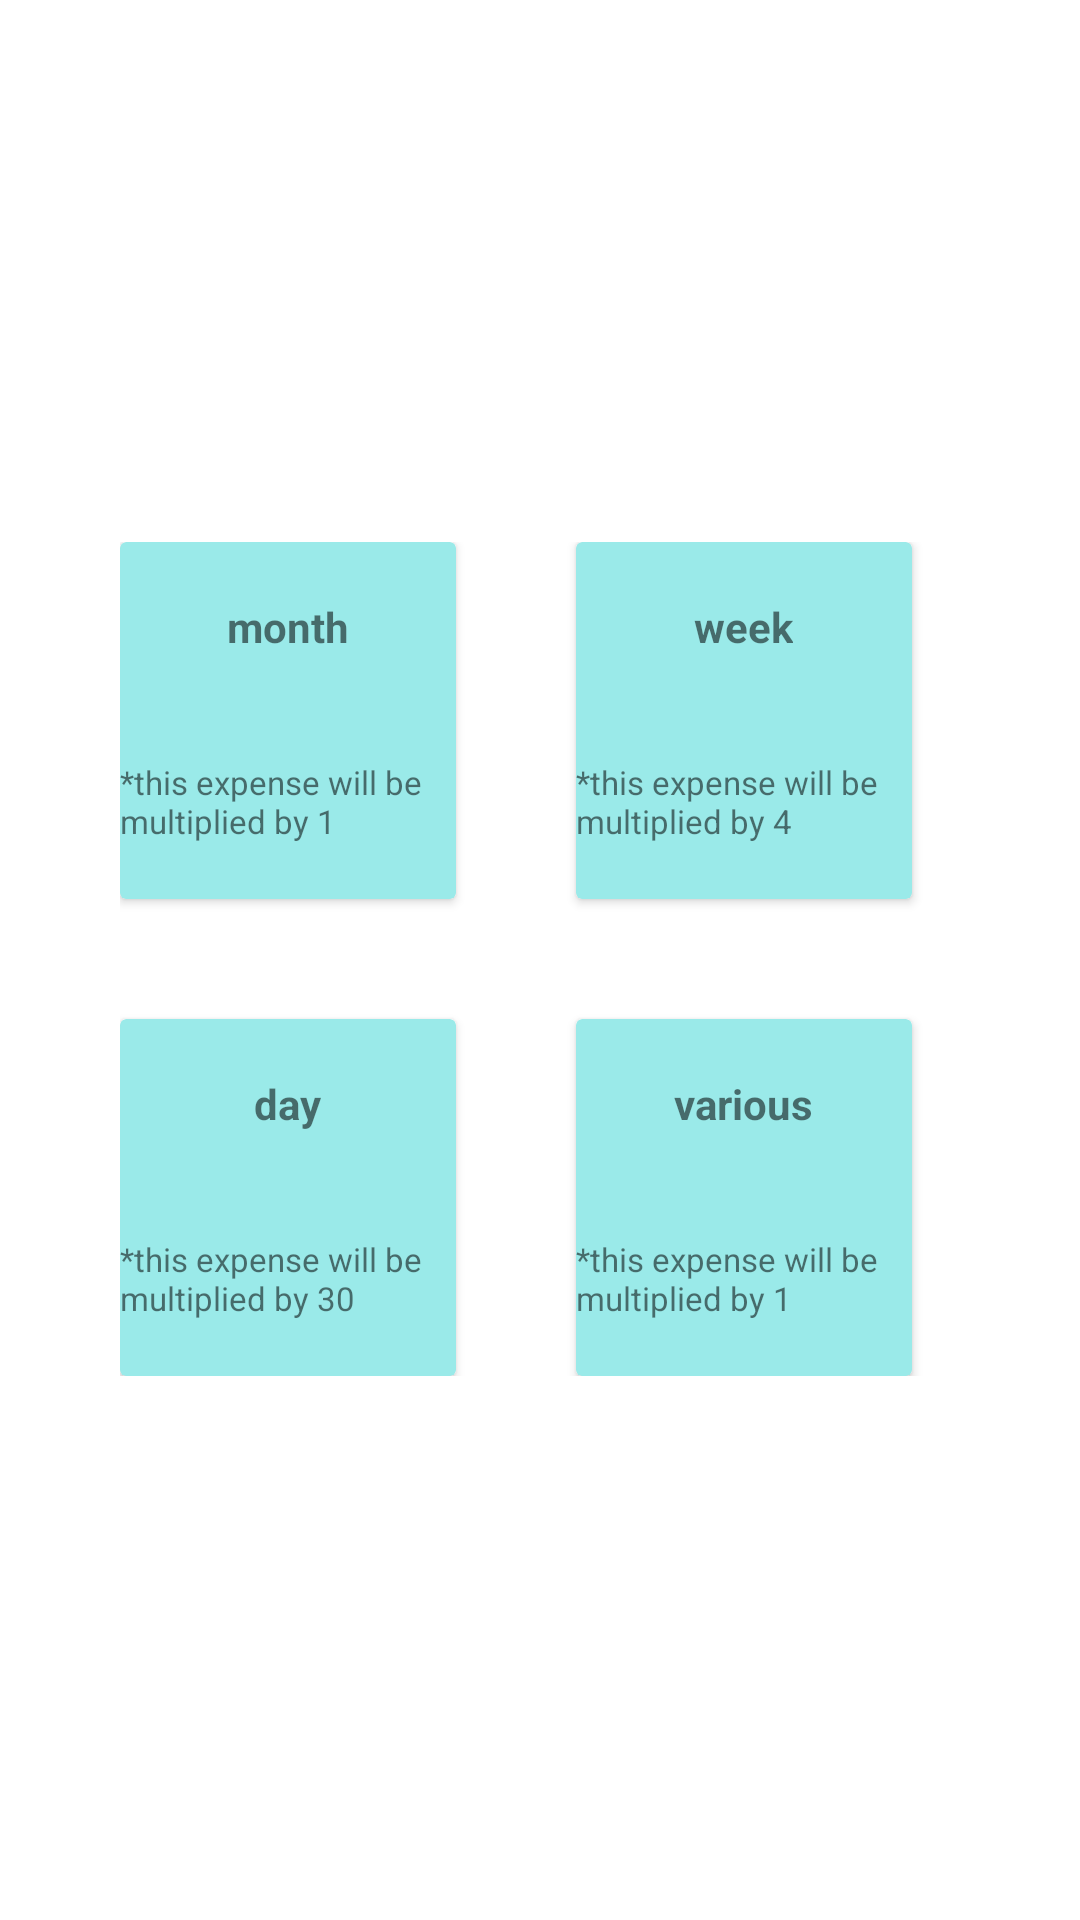

Layout XML and referenced resources for this Android screen:
<!-- AndroidManifest.xml: application theme Theme.MoneySaver -->
<!-- res/layout/fragment_main.xml -->
<?xml version="1.0" encoding="utf-8"?>
<androidx.constraintlayout.widget.ConstraintLayout xmlns:android="http://schemas.android.com/apk/res/android"
    xmlns:app="http://schemas.android.com/apk/res-auto"
    xmlns:tools="http://schemas.android.com/tools"
    android:layout_width="match_parent"
    android:layout_height="match_parent"
    android:background="@color/white"
    tools:context=".ui.mainfragment.MainFragment">

    <androidx.appcompat.widget.AppCompatTextView
        android:id="@+id/RemainingMoney"
        android:layout_width="239dp"
        android:gravity="center"
        android:textSize="30sp"
        android:layout_height="71dp"
        android:layout_marginTop="36dp"
        app:layout_constraintEnd_toEndOf="parent"
        app:layout_constraintStart_toStartOf="parent"
        app:layout_constraintTop_toTopOf="parent" />

    <GridLayout
        android:layout_width="match_parent"
        android:layout_height="wrap_content"
        android:layout_margin="10dp"
        android:columnCount="2"

        android:padding="30dp"
        android:rowCount="2"
        app:layout_constraintBottom_toBottomOf="parent"
        app:layout_constraintTop_toBottomOf="@+id/RemainingMoney"
        app:layout_constraintVertical_bias="0.192"
        tools:layout_editor_absoluteX="9dp">

        <androidx.cardview.widget.CardView
            android:id="@+id/expensesPerMonth"
            android:layout_width="112dp"
            android:layout_height="119dp"
            app:cardBackgroundColor="@color/appColor">

            <LinearLayout
                android:orientation="vertical"
                android:layout_width="match_parent"
                android:layout_height="match_parent"
                android:gravity="center">

                <TextView
                    android:layout_width="wrap_content"
                    android:layout_height="wrap_content"
                    android:text="@string/month"
                    android:textStyle="bold" />
                <TextView
                    android:layout_width="wrap_content"
                    android:layout_height="wrap_content"
                    android:layout_marginTop="35dp"
                    android:text="@string/expensesMonthOrVarious"
                    android:textSize="11sp"/>


            </LinearLayout>

        </androidx.cardview.widget.CardView>

        <androidx.cardview.widget.CardView
            android:id="@+id/expensesPerWeek"
            android:layout_width="112dp"
            android:layout_height="119dp"
            android:layout_marginStart="40dp"
            app:cardBackgroundColor="@color/appColor">

            <LinearLayout
                android:layout_width="match_parent"
                android:layout_height="match_parent"
                android:orientation="vertical"
                android:gravity="center">

                <TextView
                    android:layout_width="wrap_content"
                    android:layout_height="wrap_content"
                    android:text="@string/week"
                    android:textStyle="bold" />
                <TextView
                    android:layout_width="wrap_content"
                    android:layout_height="wrap_content"
                    android:layout_marginTop="35dp"
                    android:text="@string/expensesWeek"
                    android:textSize="11sp"/>



            </LinearLayout>

        </androidx.cardview.widget.CardView>

        <androidx.cardview.widget.CardView
            android:id="@+id/expensesPerDay"
            android:layout_width="112dp"
            android:layout_height="119dp"
            android:layout_marginTop="40dp"
            app:cardBackgroundColor="@color/appColor">

            <LinearLayout
                android:layout_width="match_parent"
                android:layout_height="match_parent"
                android:orientation="vertical"
                android:gravity="center">

                <TextView
                    android:layout_width="wrap_content"
                    android:layout_height="wrap_content"
                    android:text="@string/day"
                    android:textStyle="bold" />
                <TextView
                    android:layout_width="wrap_content"
                    android:layout_height="wrap_content"
                    android:layout_marginTop="35dp"
                    android:text="@string/expensesDay"
                    android:textSize="11sp"/>


            </LinearLayout>

        </androidx.cardview.widget.CardView>

        <androidx.cardview.widget.CardView
            android:id="@+id/variousExpenses"
            android:layout_width="112dp"
            android:layout_height="119dp"
            android:layout_marginStart="40dp"
            android:layout_marginTop="40dp"

            app:cardBackgroundColor="@color/appColor">

            <LinearLayout
                android:layout_width="match_parent"
                android:layout_height="match_parent"
                android:orientation="vertical"
                android:gravity="center">

                <TextView
                    android:layout_width="wrap_content"
                    android:layout_height="wrap_content"
                    android:text="@string/various"
                    android:textStyle="bold" />
                <TextView
                    android:layout_width="wrap_content"
                    android:layout_height="wrap_content"
                    android:layout_marginTop="35dp"
                    android:text="@string/expensesMonthOrVarious"
                    android:textSize="11sp"/>


            </LinearLayout>

        </androidx.cardview.widget.CardView>


    </GridLayout>


</androidx.constraintlayout.widget.ConstraintLayout>
<!-- resources referenced by this layout -->
<resources>
  <color name="appColor">#9AEAE9</color>
  <color name="white">#FFFFFFFF</color>
  <string name="day">day</string>
  <string name="expensesDay">*this expense will be multiplied by 30 </string>
  <string name="expensesMonthOrVarious">*this expense will be multiplied by 1 </string>
  <string name="expensesWeek">*this expense will be multiplied by 4 </string>
  <string name="month">month</string>
  <string name="various">various</string>
  <string name="week">week</string>
  <style name="Theme.MoneySaver" parent="Theme.MaterialComponents.Light.NoActionBar">
          
          <item name="colorPrimary">@color/purple_500</item>
          <item name="colorPrimaryVariant">@color/purple_700</item>
          <item name="colorOnPrimary">@color/white</item>
          
          <item name="colorSecondary">@color/teal_200</item>
          <item name="colorSecondaryVariant">@color/teal_700</item>
          <item name="colorOnSecondary">@color/black</item>
          
          <item name="android:statusBarColor" tools:targetApi="l">?attr/colorPrimaryVariant</item>
          
      </style>
  <color name="purple_500">#FF6200EE</color>
  <color name="purple_700">#FF3700B3</color>
  <color name="teal_200">#FF03DAC5</color>
  <color name="teal_700">#FF018786</color>
  <color name="black">#FF000000</color>
</resources>
